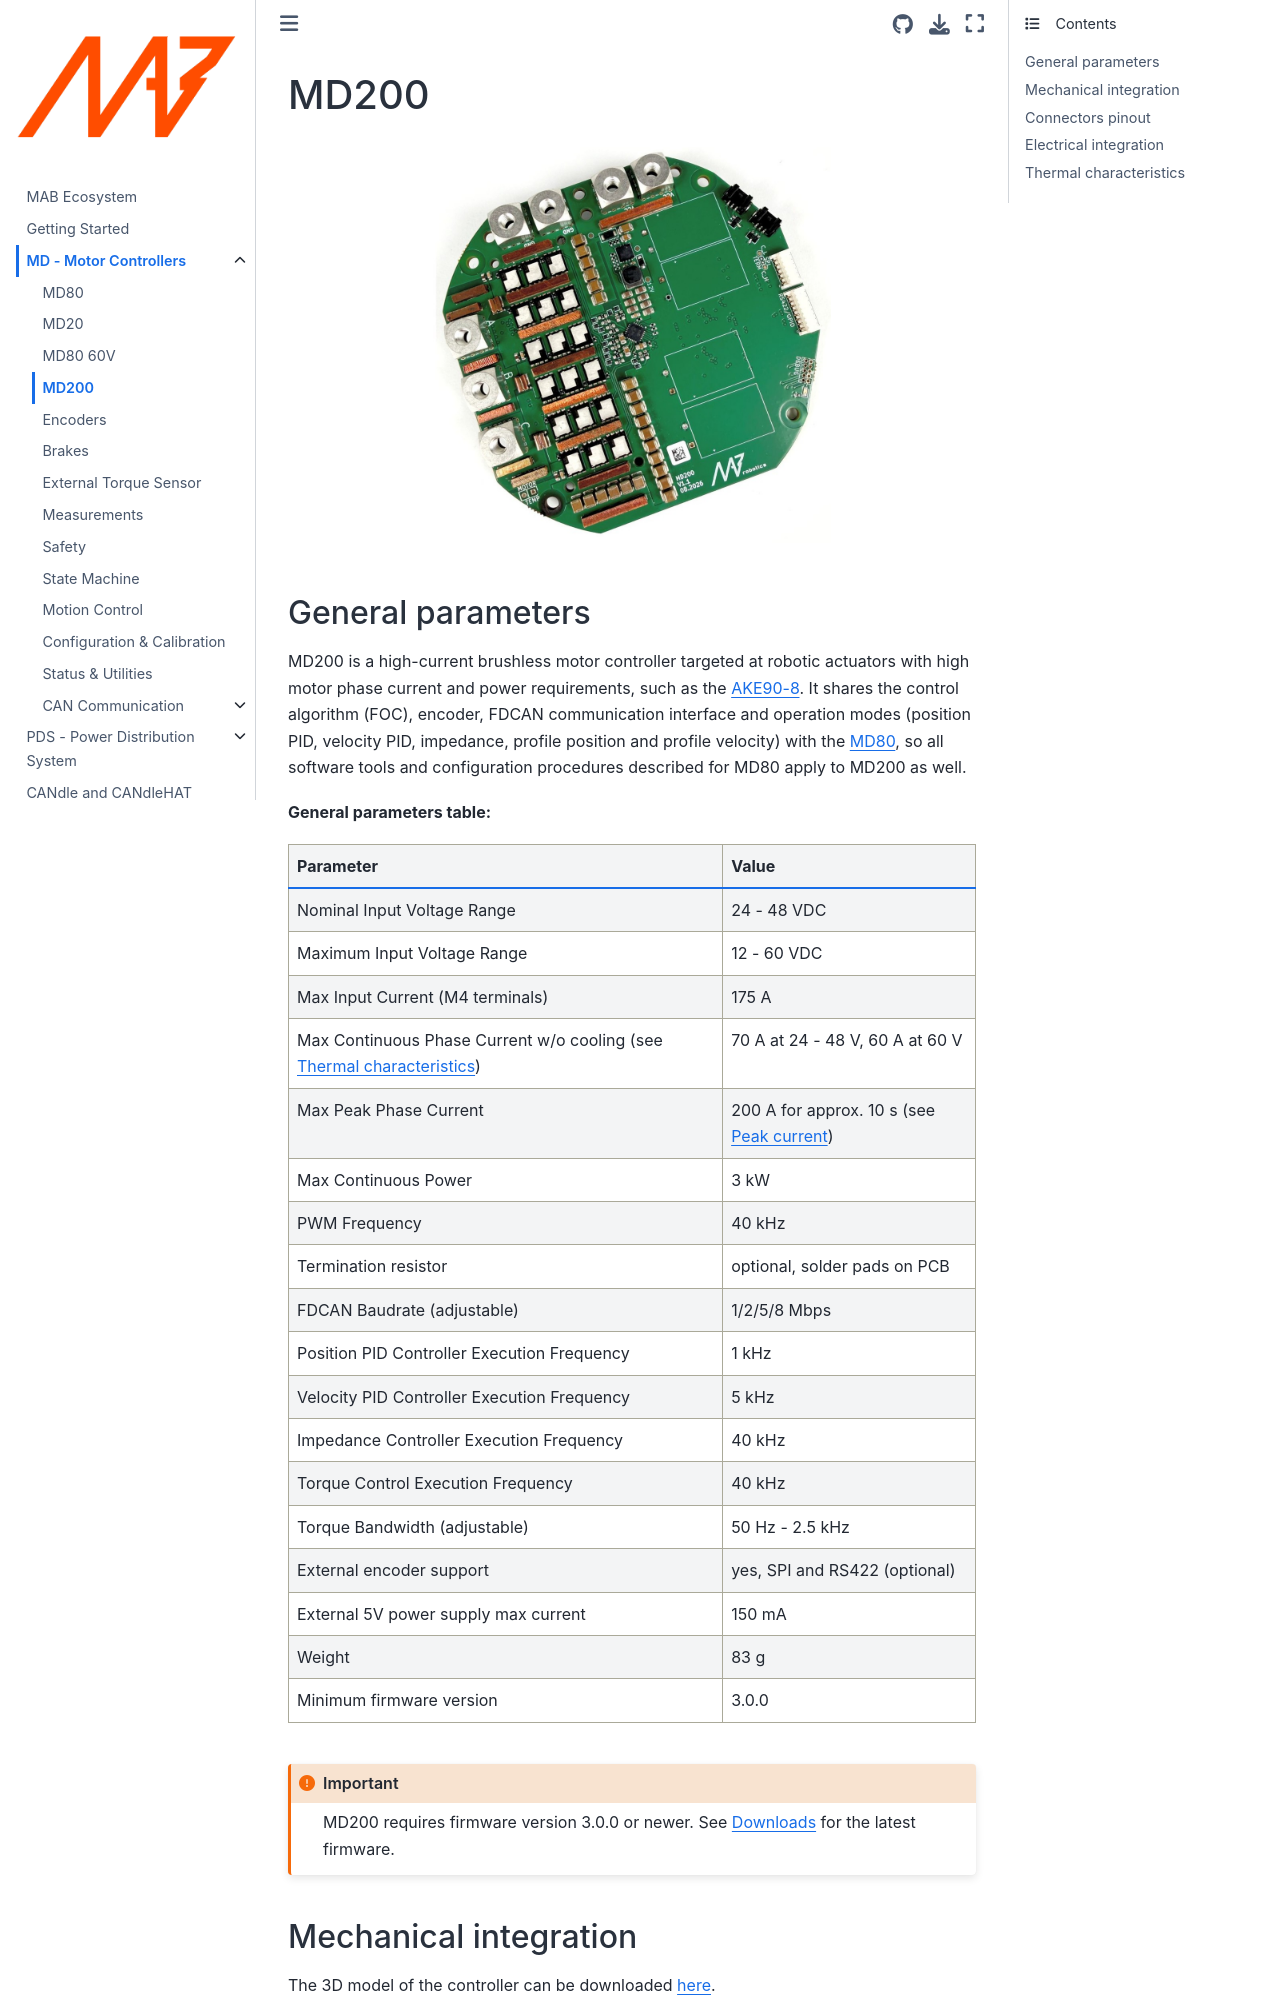

repository: mabrobotics/MD80-x-CANdle-Documentation · page: MD/MD200.html · generator: jekyll

(md200)=

# MD200

```{figure} ./images/MD200/md200_top_photo.jpg
:alt: MD200
:height: 400px
:class: bg-primary mb-1
:align: center
:class: no-scaled-link
```

## General parameters

MD200 is a high-current brushless motor controller targeted at robotic actuators with high motor
phase current and power requirements, such as the
[AKE90-8](https://www.mabrobotics.pl/product-page/ake90-8-cubemars-t-motor). It shares the control
algorithm (FOC), encoder, FDCAN communication interface and operation modes (position PID, velocity
PID, impedance, profile position and profile velocity) with the [MD80](#md80), so all software
tools and configuration procedures described for MD80 apply to MD200 as well.

**General parameters table:**

```{list-table}
---
header-rows: 1
---
* - Parameter
  - Value
* - Nominal Input Voltage Range
  - 24 - 48 VDC
* - Maximum Input Voltage Range
  - 12 - 60 VDC
* - Max Input Current (M4 terminals)
  - 175 A
* - Max Continuous Phase Current w/o cooling (see [Thermal characteristics](md200_thermal))
  - 70 A at 24 - 48 V, 60 A at 60 V
* - Max Peak Phase Current
  - 200 A for approx. 10 s (see [Peak current](md200_peak_current))
* - Max Continuous Power
  - 3 kW
* - PWM Frequency
  - 40 kHz
* - Termination resistor
  - optional, solder pads on PCB
* - FDCAN Baudrate (adjustable)
  - 1/2/5/8 Mbps
* - Position PID Controller Execution Frequency
  - 1 kHz
* - Velocity PID Controller Execution Frequency
  - 5 kHz
* - Impedance Controller Execution Frequency
  - 40 kHz
* - Torque Control Execution Frequency
  - 40 kHz
* - Torque Bandwidth (adjustable)
  - 50 Hz - 2.5 kHz
* - External encoder support
  - yes, SPI and RS422 (optional)
* - External 5V power supply max current
  - 150 mA
* - Weight
  - 83 g
* - Minimum firmware version
  - 3.0.0
```
